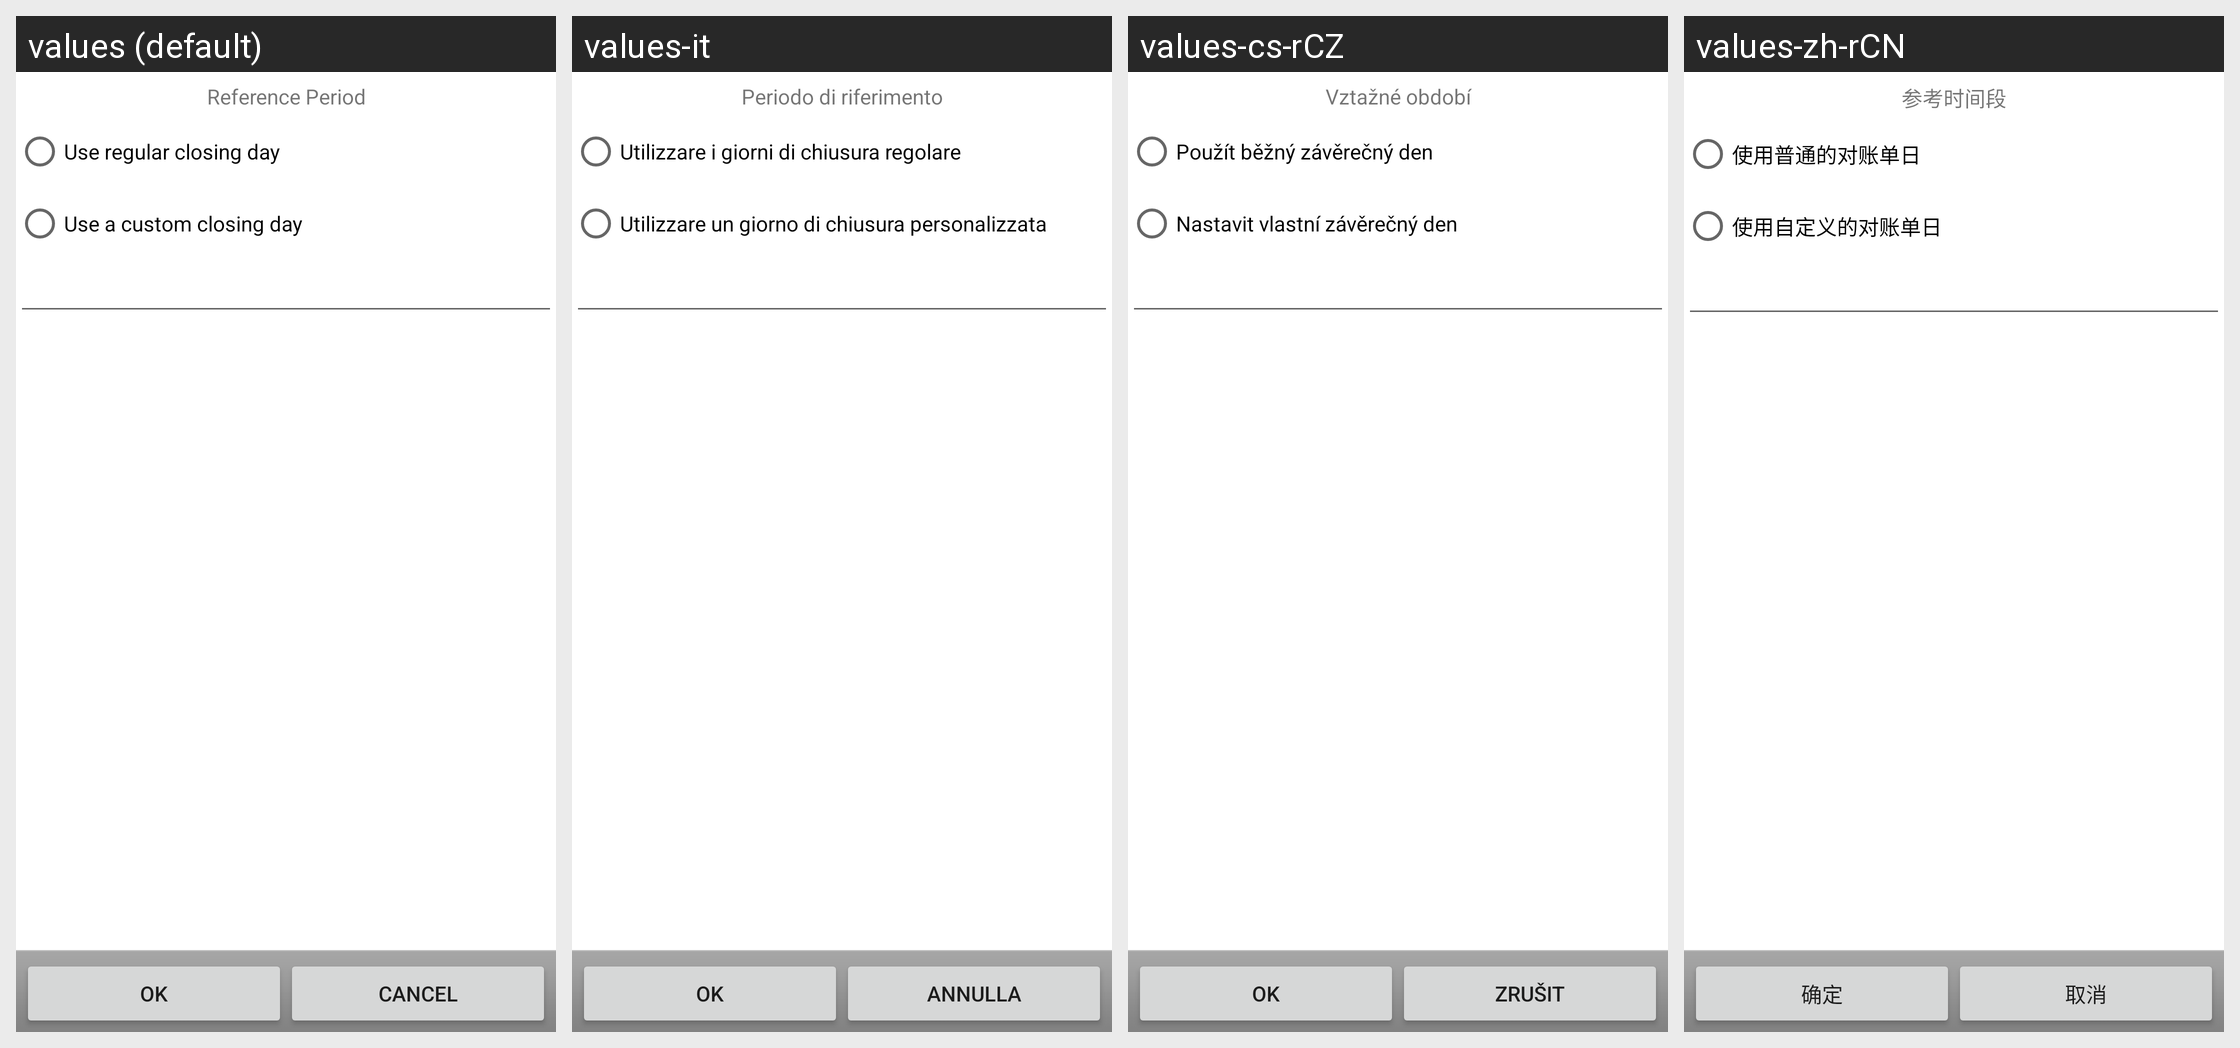

The Android screen above is rendered under several locales of the same app. Produce the string resources it draws, with the default and per-locale values.
Android screen res/layout/ccard_statement_closing_day.xml rendered under 4 locales, left to right: values (default), values-it, values-cs-rCZ, values-zh-rCN. Device: Nexus 5 (rendered at 1080×1920; each locale shown at half size, 540×960, under a caption strip naming it); theme Theme.MaterialComponents.DayNight.NoActionBar.
Other locales in the repository, not shown: values-ca, values-cz-rCS, values-da, values-de, values-es, values-fr, values-ko, values-no-rNB, values-pl, values-pt-rBR, values-ro, values-ru, values-sk, values-uk-rUA, values-zh-rTW.
Strings drawn on this screen, with the default value and each locale's value (text and hints the layout hard-codes, and strings that could not be matched under every locale, appear in the picture but are not listed):

reference_period
  values: Reference Period
  values-it: Periodo di riferimento
  values-cs-rCZ: Vztažné období
  values-zh-rCN: 参考时间段

regular_closing_day
  values: Use regular closing day
  values-it: Utilizzare i giorni di chiusura regolare
  values-cs-rCZ: Použít běžný závěrečný den
  values-zh-rCN: 使用普通的对账单日

custom_closing_day
  values: Use a custom closing day
  values-it: Utilizzare un giorno di chiusura personalizzata
  values-cs-rCZ: Nastavit vlastní závěrečný den
  values-zh-rCN: 使用自定义的对账单日

ok
  values: OK
  values-it: OK
  values-cs-rCZ: OK
  values-zh-rCN: 确定

cancel
  values: Cancel
  values-it: Annulla
  values-cs-rCZ: Zrušit
  values-zh-rCN: 取消
